Run: headless pygame with SDL's dummy video driver; simulated clock (each Clock.tick advances the game by its frame time, no real sleeping); random seed 0; keys injected as events and as key.get_pressed() state; no mouse input.
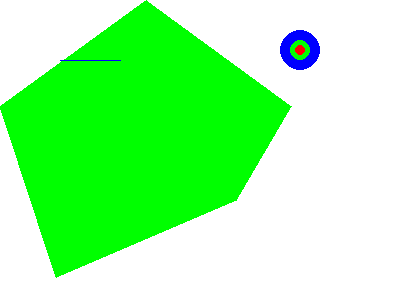
Frame 1 of 4 · flips 1–60 · no input
Frame 2 of 4 · flips 61–180 · tapped SPACE, RETURN · held RIGHT (→), D · screen unchanged from frame 1, image omitted
Frame 3 of 4 · flips 181–300 · held DOWN (↓), S · screen unchanged from frame 2, image omitted
Frame 4 of 4 · flips 301–420 · held LEFT (←), A, UP (↑), W · screen unchanged from frame 3, image omitted

The pygame program that drew these frames:

import pygame, sys
from pygame.locals import *

pygame.init()
DISPLAYSURF = pygame.display.set_mode((400, 300))
pygame.display.set_caption('Hello World!')
DISPLAYSURF.fill((255,255,255))
GREEN = ( 0, 255, 0)
BLUE = ( 0, 0, 255)
RED = (255, 0, 0)

pygame.draw.polygon(DISPLAYSURF, GREEN, ((146, 0), (291, 106), (236, 200),(56, 277), (0, 106)))
pygame.draw.line(DISPLAYSURF, BLUE, (60, 60), (120, 60), 1)
pygame.draw.circle(DISPLAYSURF, BLUE, (300, 50), 20, 0)
pygame.draw.circle(DISPLAYSURF, GREEN, (300, 50), 10, 0)
pygame.draw.circle(DISPLAYSURF, RED, (300, 50), 5, 0)
while True: # main game loop
     for event in pygame.event.get():
        if event.type == QUIT:
            pygame.quit()
            sys.exit()
     pygame.display.update()
